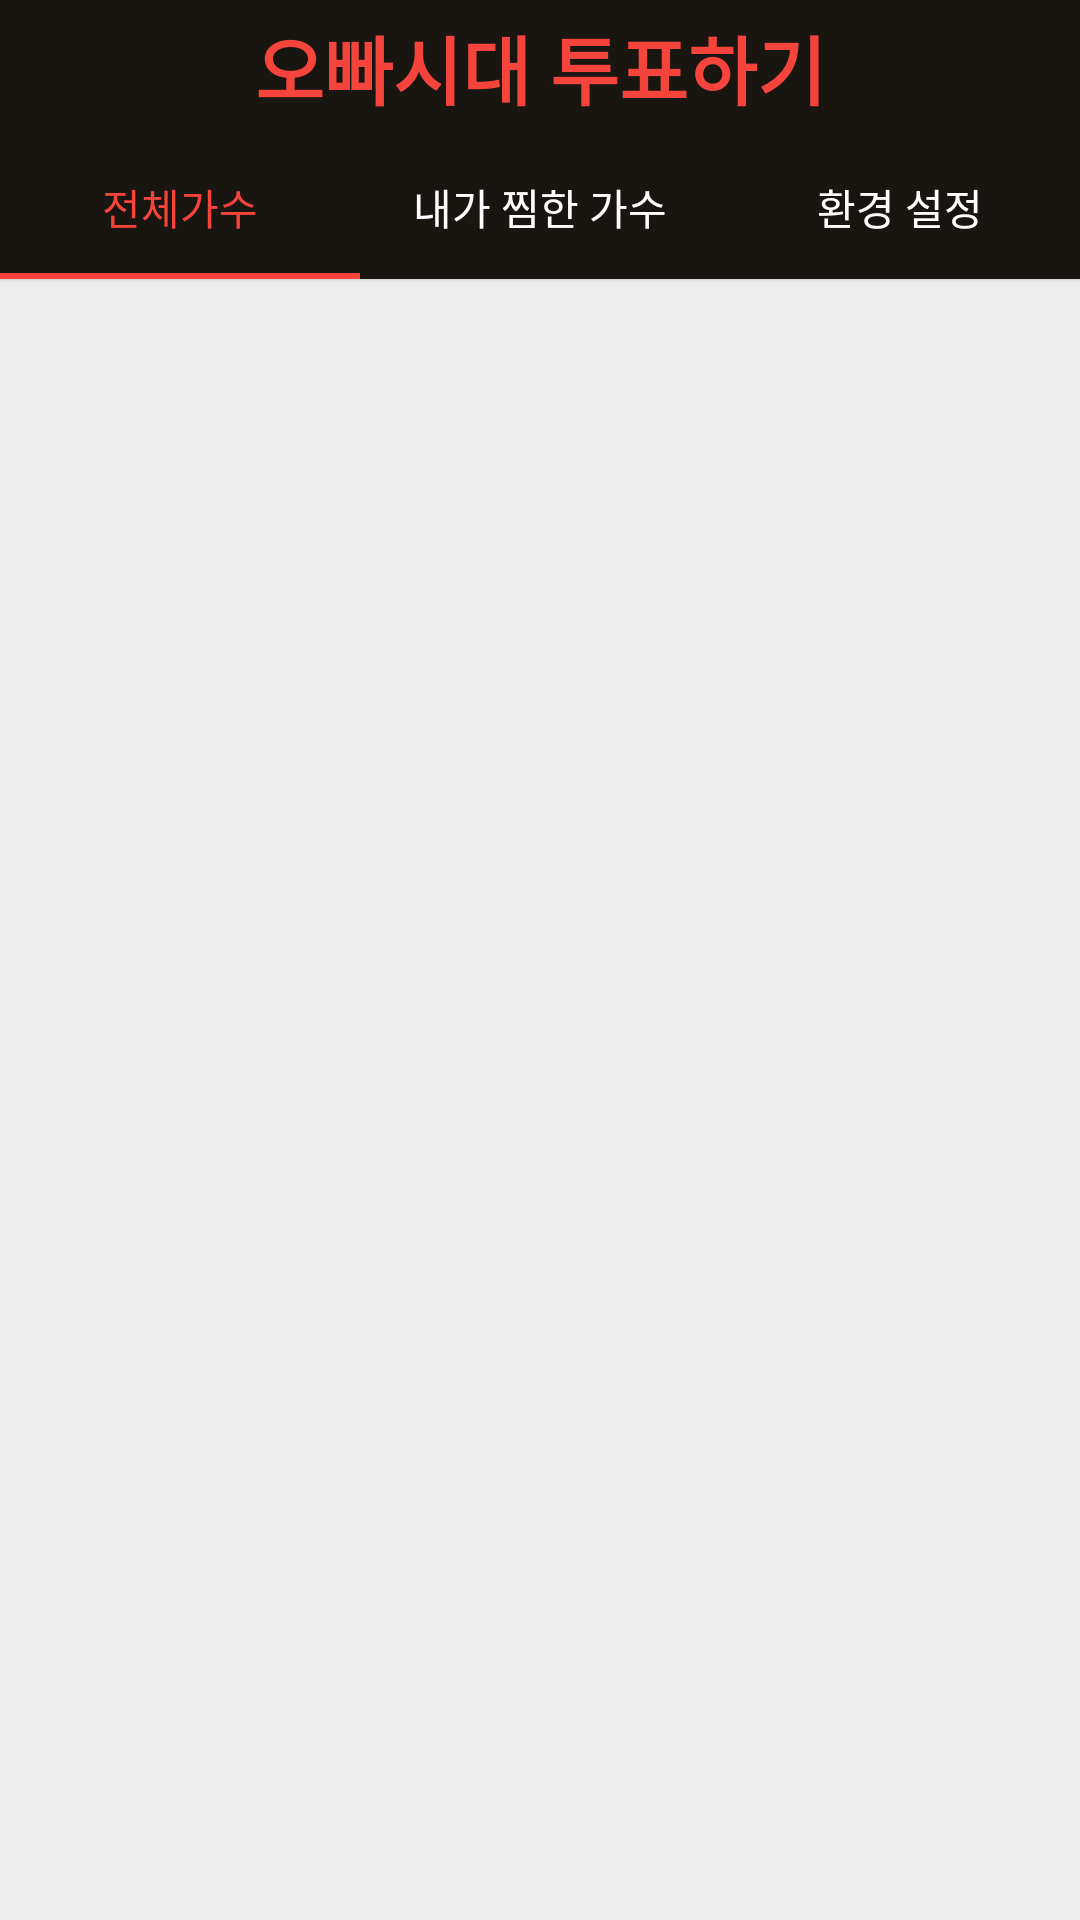

This screen was rendered from an Android layout file. Write that file and the resources it references.
<!-- AndroidManifest.xml: application theme Theme.BrotherAge -->
<!-- res/layout/activity_main.xml -->
<?xml version="1.0" encoding="utf-8"?>
<LinearLayout
    xmlns:android="http://schemas.android.com/apk/res/android"
    xmlns:tools="http://schemas.android.com/tools"
    android:layout_width="match_parent"
    android:layout_height="match_parent"
    xmlns:app="http://schemas.android.com/apk/res-auto"
    tools:context=".MainActivity"
    android:orientation="vertical"
    android:background="#eee"
    >
    
    
    
    
    
    
    <LinearLayout
        android:layout_width="match_parent"
        android:layout_height="0dp"
        android:layout_weight="1"
        android:orientation="vertical">
        <TextView
            android:layout_width="match_parent"
            android:layout_height="45dp"
            android:textStyle="bold"
            android:text="오빠시대 투표하기"
            android:gravity="center"
            android:textSize="25sp"
            app:layout_constraintTop_toTopOf="parent"
            android:background="#191611"
            android:textColor="#F5443C"
            />

        <LinearLayout
            android:layout_width="match_parent"
            android:layout_height="match_parent"
            android:orientation="vertical">


            <com.google.android.material.tabs.TabLayout
                android:id="@+id/tabs"
                android:layout_width="match_parent"
                android:layout_height="wrap_content"
                android:background="#191611"
                android:elevation="1dp"
                android:foregroundGravity="center"
                app:tabGravity="fill"
                app:tabIndicatorColor="#F5443C"
                app:tabMode="fixed"
                app:tabSelectedTextColor="#F5443C"
                app:tabTextColor="@color/white"

                >

                <com.google.android.material.tabs.TabItem
                    android:layout_width="wrap_content"
                    android:layout_height="wrap_content"
                    android:text="전체가수" />

                <com.google.android.material.tabs.TabItem

                    android:layout_width="wrap_content"
                    android:layout_height="wrap_content"
                    android:text="내가 찜한 가수" />

                <com.google.android.material.tabs.TabItem
                    android:layout_width="wrap_content"
                    android:layout_height="wrap_content"
                    android:text="환경 설정" />
            </com.google.android.material.tabs.TabLayout>

            <FrameLayout
                android:id="@+id/container"
                android:layout_width="match_parent"
                android:layout_height="match_parent"
                android:layout_marginTop="3dp">
            </FrameLayout>

        </LinearLayout>
    </LinearLayout>




</LinearLayout>
<!-- resources referenced by this layout -->
<resources>
  <style name="Theme.BrotherAge" parent="Theme.AppCompat.Light.NoActionBar">
          
          <item name="windowNoTitle">true</item>
          <item name="colorPrimary">@color/purple_500</item>
          <item name="colorPrimaryVariant">@color/purple_700</item>
          <item name="colorOnPrimary">@color/white</item>
          
  
  
  
          
          <item name="android:statusBarColor">#191611</item>
          
      </style>
  <!-- not gathered from this repository: default colours our renderer supplied (Android Studio template values) -->
  <color name="purple_500">#FF6200EE</color>
  <color name="purple_700">#FF3700B3</color>
  <color name="white">#FFFFFFFF</color>
</resources>
